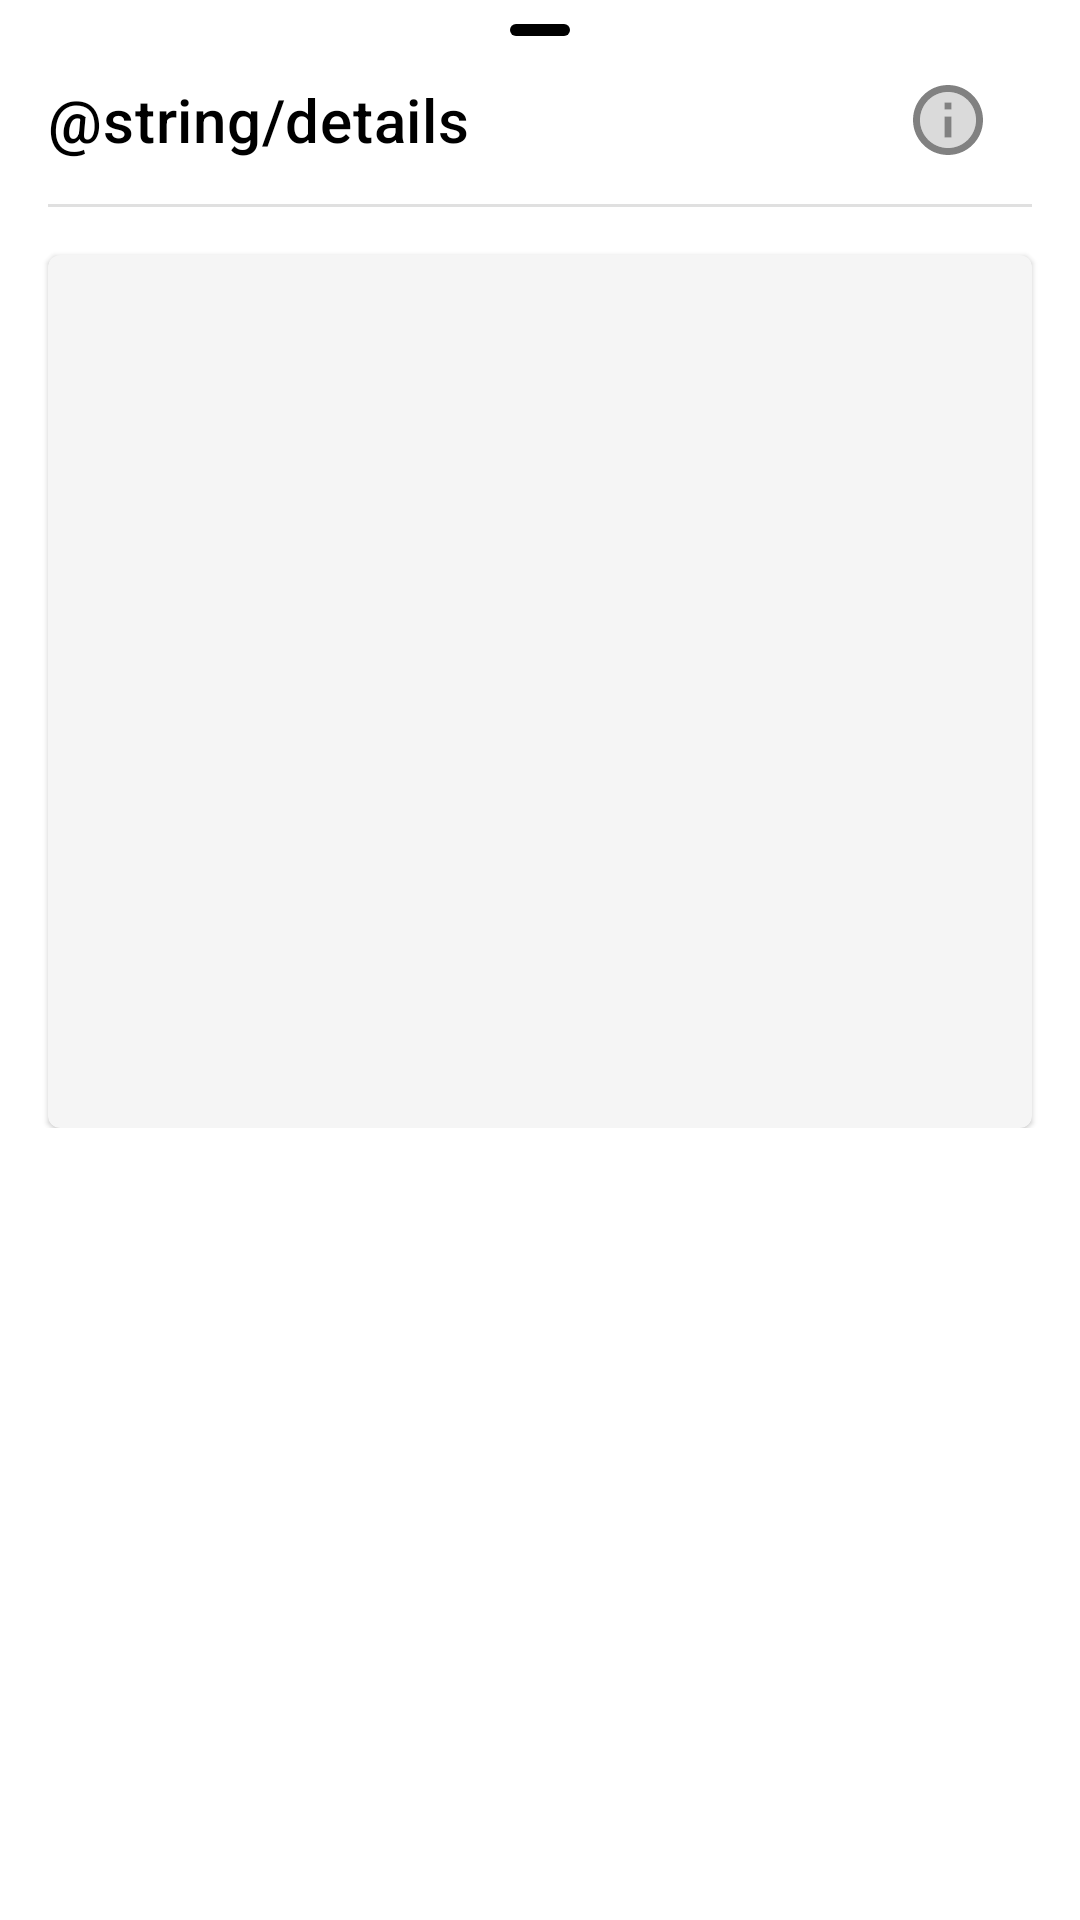

Write the Android layout XML for this screen, with the resource values it uses.
<!-- AndroidManifest.xml: application theme Theme.GoFind -->
<!-- res/layout/ar_image_details.xml -->
<?xml version="1.0" encoding="utf-8"?>
<LinearLayout xmlns:android="http://schemas.android.com/apk/res/android"
    xmlns:app="http://schemas.android.com/apk/res-auto"
    android:id="@+id/bottom_details_container"
    android:layout_width="match_parent"
    android:layout_height="wrap_content"
    android:elevation="1dp"
    android:fitsSystemWindows="false"
    android:orientation="vertical"
    android:visibility="visible"
    app:behavior_hideable="true"
    app:behavior_skipCollapsed="true"
    app:layout_behavior="com.google.android.material.bottomsheet.BottomSheetBehavior">

    <com.google.android.material.appbar.AppBarLayout
        android:id="@+id/details_bar"
        android:layout_width="match_parent"
        android:layout_height="wrap_content"
        android:background="?colorPrimary"
        android:minHeight="?actionBarSize"
        app:elevation="0dp">

        <View
            android:id="@+id/details_handle"
            android:layout_width="20dp"
            android:layout_height="4dp"
            android:layout_gravity="center_horizontal"
            android:background="@drawable/rounded_button"
            android:backgroundTint="?colorOnSecondary"
            android:layout_marginTop="8dp"/>

        <androidx.appcompat.widget.Toolbar
            android:id="@+id/details_toolbar"
            android:layout_width="match_parent"
            android:layout_height="wrap_content"
            android:background="@android:color/transparent"
            app:contentInsetEnd="0dp"
            app:contentInsetStart="0dp">

            <TextView
                android:layout_width="wrap_content"
                android:layout_height="match_parent"
                android:layout_marginStart="16dp"
                android:text="@string/details"
                android:textColor="@color/textColorPrimary"
                android:textAppearance="?textAppearanceHeadline6" />

            <ImageView
                android:layout_width="?actionBarSize"
                android:layout_height="?actionBarSize"
                android:padding="14dp"
                android:layout_marginEnd="16dp"
                android:layout_gravity="end"
                android:src="@drawable/ic_twotone_info_24"/>

        </androidx.appcompat.widget.Toolbar>

        <View
            android:id="@+id/divider4"
            android:layout_width="match_parent"
            android:layout_height="1dp"
            android:layout_marginStart="16dp"
            android:layout_marginEnd="16dp"
            android:background="?android:attr/listDivider" />

        <androidx.constraintlayout.widget.ConstraintLayout
            android:id="@+id/details_drawer"
            android:layout_width="match_parent"
            android:layout_height="wrap_content"
            android:paddingBottom="8dp"
            app:layoutManager="androidx.recyclerview.widget.LinearLayoutManager">

            <com.google.android.material.card.MaterialCardView
                android:layout_width="match_parent"
                android:layout_height="wrap_content"
                app:layout_constraintTop_toTopOf="parent"
                android:layout_margin="16dp"
                android:orientation="horizontal"
                app:cardBackgroundColor="@color/cardBackground">

                <LinearLayout
                    android:layout_width="match_parent"
                    android:layout_height="wrap_content"
                    android:orientation="vertical">

                    <ImageView
                        android:id="@+id/details_icon"
                        android:layout_width="match_parent"
                        android:layout_height="194dp"
                        android:scaleType="fitCenter"
                        android:src="@drawable/ic_baseline_image_24" />

                    <LinearLayout
                        android:id="@+id/details_layout"
                        android:layout_width="match_parent"
                        android:layout_height="wrap_content"
                        android:orientation="vertical"
                        android:layout_margin="8dp">

                        <TextView
                            android:id="@+id/details_title"
                            android:layout_width="match_parent"
                            android:layout_height="wrap_content"
                            android:layout_marginTop="5dp"
                            android:textColor="@color/textColorPrimary"
                            android:textStyle="bold" />

                        <TextView
                            android:id="@+id/details_date"
                            android:layout_width="wrap_content"
                            android:layout_height="wrap_content"/>

                        <TextView
                            android:id="@+id/details_source"
                            android:layout_width="wrap_content"
                            android:layout_height="wrap_content"/>

                        <TextView
                            android:id="@+id/details_distance"
                            android:layout_width="wrap_content"
                            android:layout_height="wrap_content"
                            android:textColor="@color/textColorPrimary"
                            android:textStyle="bold"/>
                    </LinearLayout>
                </LinearLayout>
            </com.google.android.material.card.MaterialCardView>
        </androidx.constraintlayout.widget.ConstraintLayout>
    </com.google.android.material.appbar.AppBarLayout>
</LinearLayout>
<!-- resources referenced by this layout -->
<resources>
  <color name="cardBackground">#F5F5F5</color>
  <color name="textColorPrimary">@color/black</color>
  <!-- drawable ic_twotone_info_24 (drawable) -->
  <vector android:height="24dp" android:tint="#818181"
      android:viewportHeight="24" android:viewportWidth="24"
      android:width="24dp" xmlns:android="http://schemas.android.com/apk/res/android">
      <path android:fillAlpha="0.3"
          android:fillColor="@android:color/white"
          android:pathData="M12,4c-4.41,0 -8,3.59 -8,8s3.59,8 8,8 8,-3.59 8,-8 -3.59,-8 -8,-8zM13,17h-2v-6h2v6zM13,9h-2L11,7h2v2z" android:strokeAlpha="0.3"/>
      <path android:fillColor="@android:color/white" android:pathData="M11,7h2v2h-2zM11,11h2v6h-2zM12,2C6.48,2 2,6.48 2,12s4.48,10 10,10 10,-4.48 10,-10S17.52,2 12,2zM12,20c-4.41,0 -8,-3.59 -8,-8s3.59,-8 8,-8 8,3.59 8,8 -3.59,8 -8,8z"/>
  </vector>
  <!-- drawable rounded_button (drawable) -->
  <?xml version="1.0" encoding="utf-8"?>
  <shape xmlns:android="http://schemas.android.com/apk/res/android">
      <corners  android:radius="10dp"/>
      <solid android:color="?attr/colorSecondary"></solid>
  </shape>
  <style name="Theme.GoFind" parent="Theme.MaterialComponents.DayNight">
          
          <item name="colorPrimary">@color/white</item>
          <item name="colorPrimaryVariant">@color/white</item>
          <item name="colorOnPrimary">@color/white</item>
          
          <item name="colorSecondary">#1976D2</item>
          <item name="colorSecondaryVariant">#1565C0</item>
          <item name="colorOnSecondary">@color/black</item>
          
          <item name="android:windowLightStatusBar">true</item>
          <item name="android:statusBarColor" tools:targetApi="l">?colorPrimaryVariant</item>
          
  
          <item name="android:textColorPrimary">@color/black</item>
      </style>
  <color name="black">#FF000000</color>
  <color name="white">#FFFFFFFF</color>
</resources>
